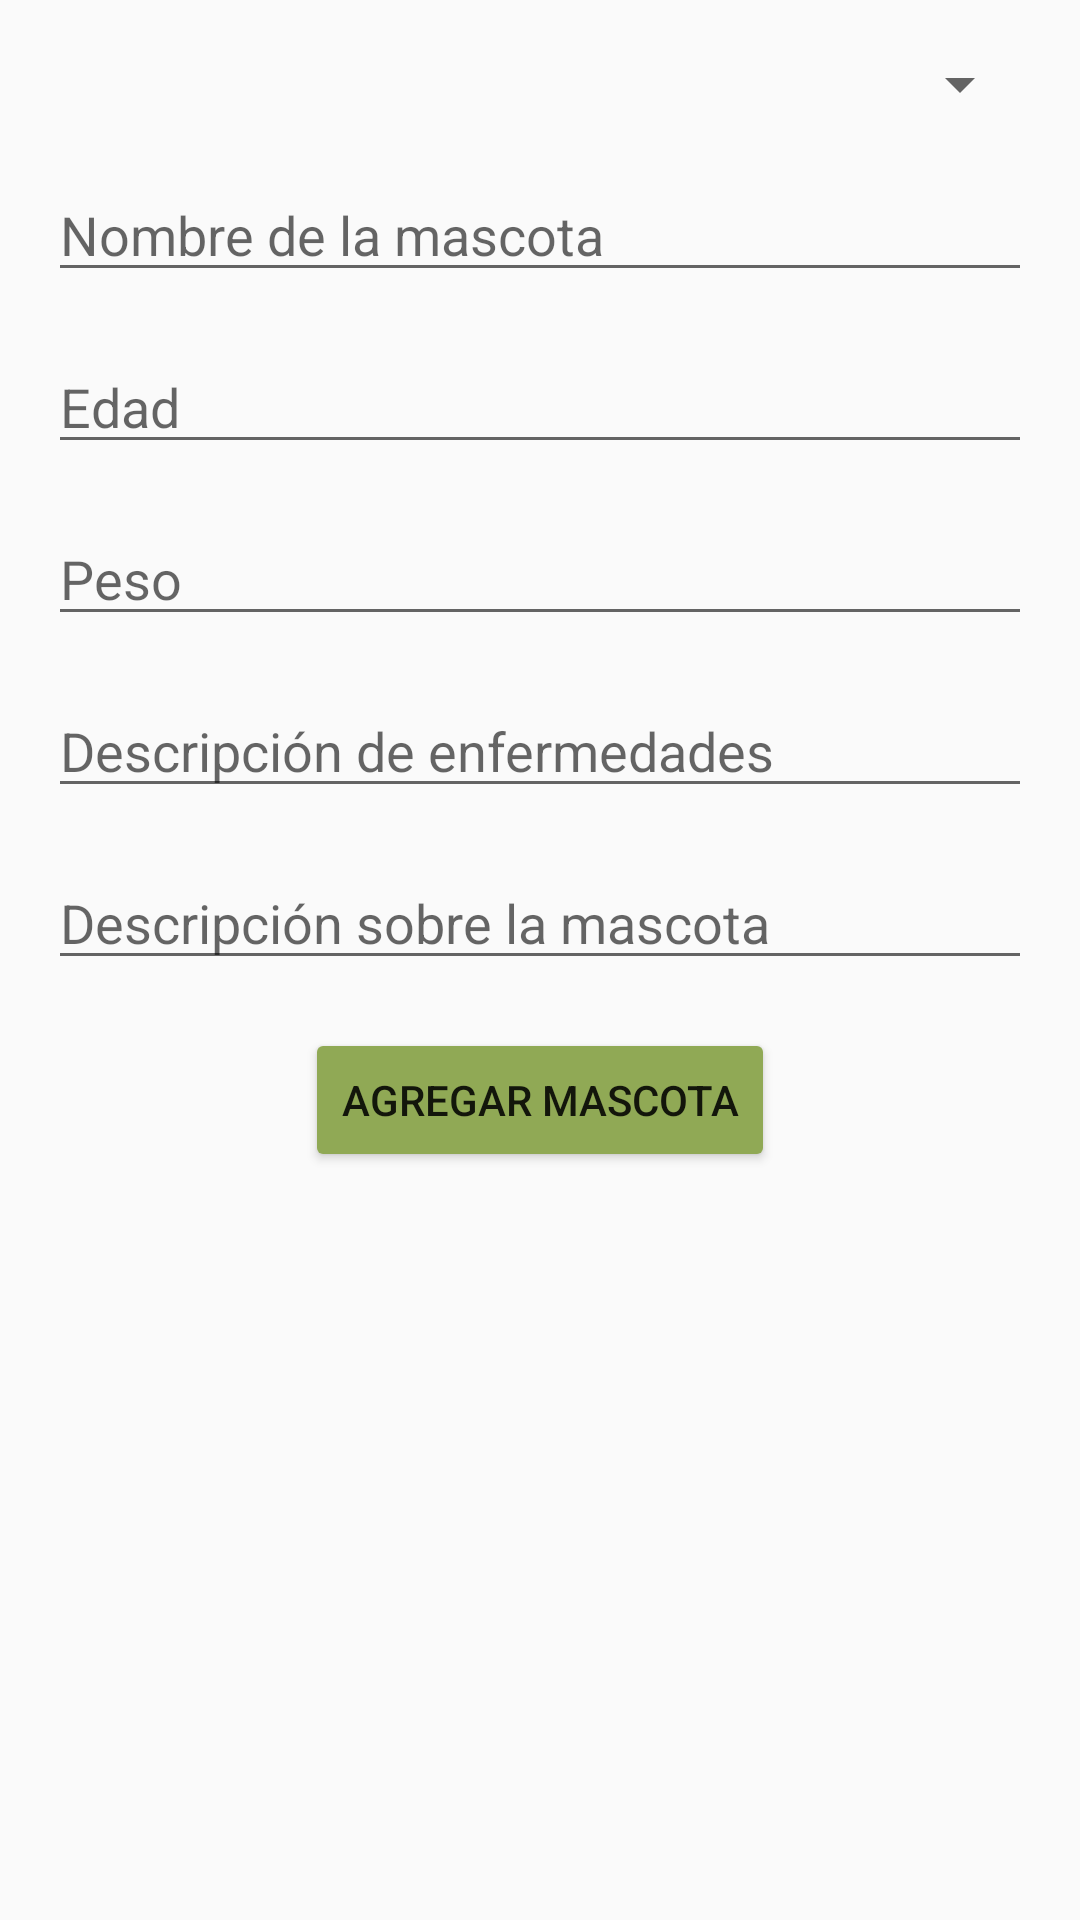

Reconstruct the res/layout file that produces this screen, plus the resources it refers to.
<!-- AndroidManifest.xml: application theme Theme.ConocimientosBasicosV0 -->
<!-- res/layout/fragment_crear_mascota.xml -->
<?xml version="1.0" encoding="utf-8"?>
<RelativeLayout xmlns:android="http://schemas.android.com/apk/res/android"
    android:layout_width="match_parent"
    android:layout_height="match_parent"
    android:padding="16dp">

    <Spinner
        android:id="@+id/spinnerRazas"
        android:layout_width="match_parent"
        android:layout_height="wrap_content"
        android:layout_marginBottom="16dp" />

    <EditText
        android:id="@+id/nombreEditText"
        android:layout_width="match_parent"
        android:layout_height="wrap_content"
        android:hint="Nombre de la mascota"
        android:layout_below="@id/spinnerRazas"
        android:layout_marginBottom="16dp" />

    <EditText
        android:id="@+id/edadEditText"
        android:layout_width="match_parent"
        android:layout_height="wrap_content"
        android:hint="Edad"
        android:inputType="number"
        android:layout_below="@id/nombreEditText"
        android:layout_marginBottom="16dp" />

    <EditText
        android:id="@+id/pesoEditText"
        android:layout_width="match_parent"
        android:layout_height="wrap_content"
        android:hint="Peso"
        android:inputType="numberDecimal"
        android:layout_below="@id/edadEditText"
        android:layout_marginBottom="16dp" />

    <EditText
        android:id="@+id/descEnfermedadesEditText"
        android:layout_width="match_parent"
        android:layout_height="wrap_content"
        android:hint="Descripción de enfermedades"
        android:layout_below="@id/pesoEditText"
        android:layout_marginBottom="16dp" />

    <EditText
        android:id="@+id/descSobreMascotaEditText"
        android:layout_width="match_parent"
        android:layout_height="wrap_content"
        android:hint="Descripción sobre la mascota"
        android:layout_below="@id/descEnfermedadesEditText"
        android:layout_marginBottom="16dp" />

    <Button
        android:id="@+id/agregarButton"
        android:layout_width="wrap_content"
        android:layout_height="wrap_content"
        android:text="Agregar Mascota"
        android:backgroundTint="@color/colorPrimary"
        android:layout_below="@id/descSobreMascotaEditText"
        android:layout_centerHorizontal="true"/>
</RelativeLayout>
<!-- resources referenced by this layout -->
<resources>
  <color name="colorPrimary">#90A955</color>
  <style name="Theme.ConocimientosBasicosV0" parent="Base.Theme.ConocimientosBasicosV0" />
  <style name="Base.Theme.ConocimientosBasicosV0" parent="Theme.AppCompat.Light.NoActionBar">
          
          
      </style>
</resources>
